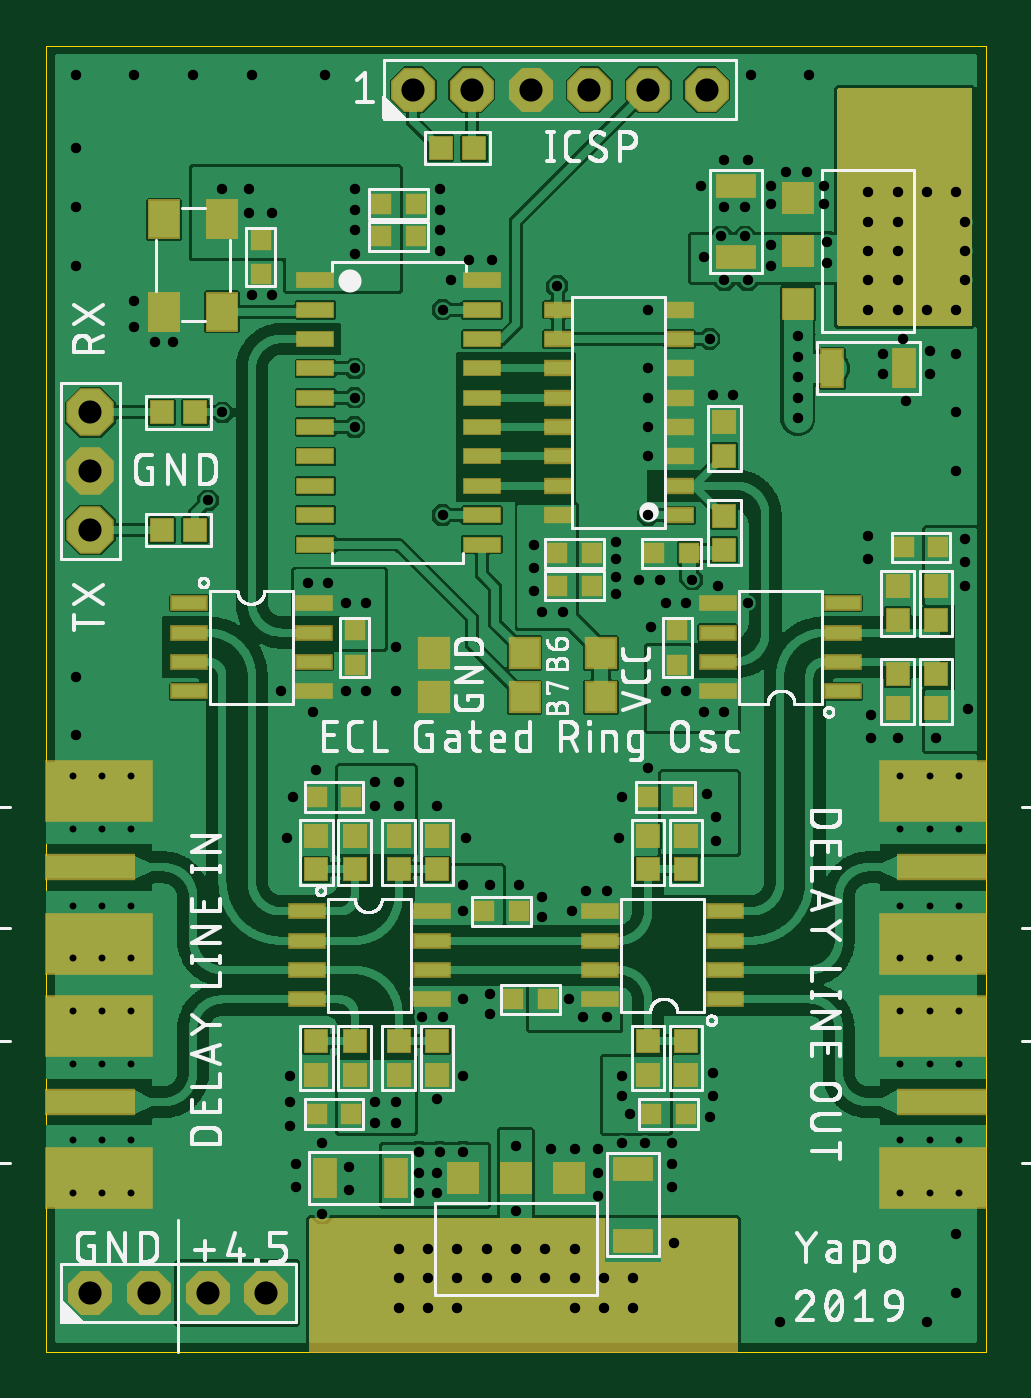
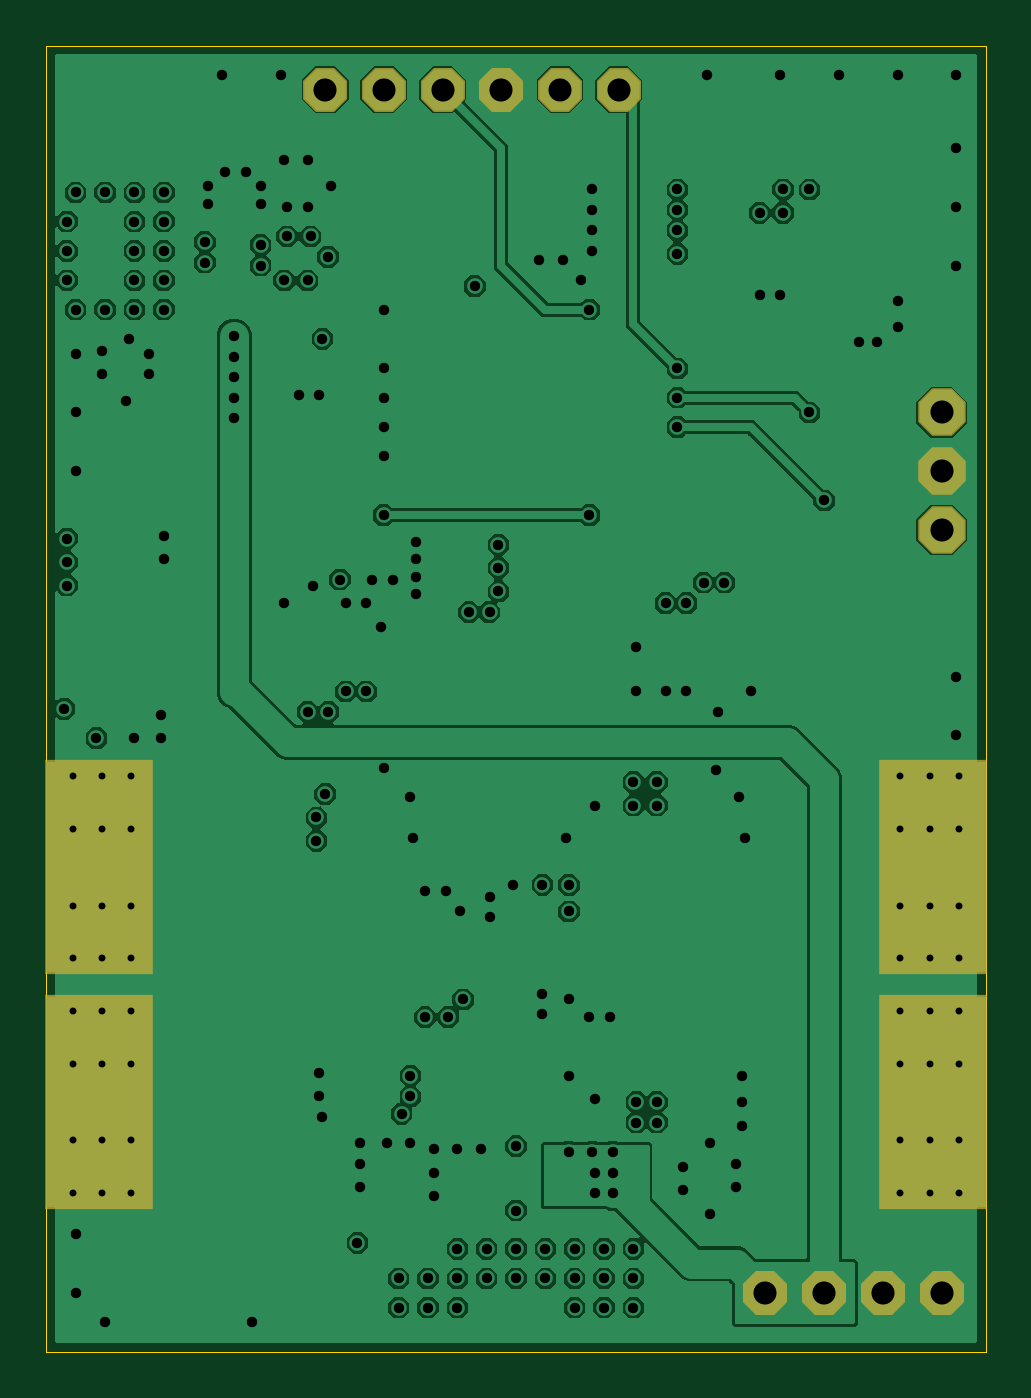
Circuit board: 8 layer files. Board 40.6 x 56.5 mm.
- outline: ecl-gated-ring-osc.boardoutline.ger (232 bytes)
- bottom_copper: ecl-gated-ring-osc.bottomlayer.ger (68518 bytes)
- bottom_mask: ecl-gated-ring-osc.bottomsoldermask.ger (1063 bytes)
- drill: ecl-gated-ring-osc.drills.xln (3969 bytes)
- paste: ecl-gated-ring-osc.tcream.ger (4050 bytes)
- top_copper: ecl-gated-ring-osc.toplayer.ger (209834 bytes)
- top_silk: ecl-gated-ring-osc.topsilkscreen.ger (115120 bytes)
- top_mask: ecl-gated-ring-osc.topsoldermask.ger (8421 bytes)

=== outline: ecl-gated-ring-osc.boardoutline.ger ===
G04 EAGLE Gerber RS-274X export*
G75*
%MOMM*%
%FSLAX34Y34*%
%LPD*%
%INBoard Outline*%
%IPPOS*%
%AMOC8*
5,1,8,0,0,1.08239X$1,22.5*%
G01*
%ADD10C,0.000000*%


D10*
X0Y0D02*
X406400Y0D01*
X406400Y565150D01*
X0Y565150D01*
X0Y0D01*
M02*

=== bottom_copper: ecl-gated-ring-osc.bottomlayer.ger (68518 bytes, source omitted) ===
=== bottom_mask: ecl-gated-ring-osc.bottomsoldermask.ger ===
G04 EAGLE Gerber RS-274X export*
G75*
%MOMM*%
%FSLAX34Y34*%
%LPD*%
%INSolder stop mask SOL*%
%IPPOS*%
%AMOC8*
5,1,8,0,0,1.08239X$1,22.5*%
G01*
%ADD10C,0.630200*%
%ADD11R,4.699000X9.271000*%
%ADD12P,2.061953X8X22.500000*%
%ADD13P,2.226909X8X292.500000*%


D10*
X394970Y147320D03*
X369570Y147320D03*
X394970Y68580D03*
X369570Y68580D03*
X382270Y68580D03*
X382270Y147320D03*
D11*
X383540Y107950D03*
D10*
X394970Y248920D03*
X369570Y248920D03*
X394970Y170180D03*
X369570Y170180D03*
X382270Y170180D03*
X382270Y248920D03*
D11*
X383540Y209550D03*
D10*
X11430Y170180D03*
X36830Y170180D03*
X11430Y248920D03*
X36830Y248920D03*
X24130Y248920D03*
X24130Y170180D03*
D11*
X22860Y209550D03*
D10*
X11430Y68580D03*
X36830Y68580D03*
X11430Y147320D03*
X36830Y147320D03*
X24130Y147320D03*
X24130Y68580D03*
D11*
X22860Y107950D03*
D12*
X209550Y546100D03*
X184150Y546100D03*
X158750Y546100D03*
X234950Y546100D03*
X260350Y546100D03*
X285750Y546100D03*
D13*
X19050Y381000D03*
X19050Y406400D03*
X19050Y355600D03*
D12*
X44450Y25400D03*
X19050Y25400D03*
X69850Y25400D03*
X95250Y25400D03*
M02*

=== drill: ecl-gated-ring-osc.drills.xln ===
M48
;GenerationSoftware,Autodesk,EAGLE,9.4.1*%
;CreationDate,2019-07-30T02:31:04Z*%
FMAT,2
ICI,OFF
METRIC,TZ,000.000
T4C0.300
T3C0.450
T2C1.000
%
G90
M71
T2
X9525Y2540
X20955Y54610
X18415Y54610
X15875Y54610
X23495Y54610
X26035Y54610
X28575Y54610
X1905Y38100
X1905Y40640
X1905Y35560
X4445Y2540
X1905Y2540
X6985Y2540
T3
X17780Y4445
X17780Y1905
X19050Y4445
X20320Y4445
X21590Y4445
X22860Y4445
X25400Y1905
X25400Y3175
X15240Y3175
X15240Y1905
X16510Y3175
X24130Y3175
X24130Y1905
X16510Y1905
X22098Y46101
X16510Y4445
X15240Y4445
X20320Y6096
X20320Y8890
X27178Y4699
X13335Y50292
X13335Y49403
X13335Y48514
X13335Y47498
X8763Y49276
X9779Y49276
X7620Y50292
X28702Y43815
X14224Y24638
X15113Y9906
X20320Y3175
X28575Y24130
X28956Y23114
X28956Y22098
X18034Y19050
X19177Y20193
X18034Y20193
X22606Y15240
X24257Y14478
X23241Y14478
X14224Y10795
X15113Y10795
X14224Y9906
X22860Y1905
X24892Y11938
X25273Y10287
X24892Y11049
X39751Y35179
X39751Y34163
X39751Y33147
X39878Y27813
X38481Y26543
X19050Y3175
X5461Y43688
X21590Y3175
X17780Y3175
X22860Y3175
X32512Y40384
X36830Y47625
X36830Y46355
X36830Y45085
X35560Y48895
X35560Y47625
X35560Y46355
X35560Y45085
X8763Y50292
X13335Y42545
X17145Y45085
X32512Y43940
X32512Y43051
X32512Y42162
X32512Y41273
X36830Y48895
X16129Y8636
X17018Y8636
X18034Y8636
X16129Y6858
X16891Y6858
X16891Y7747
X16129Y7747
X6985Y36830
X13335Y40005
X7620Y40640
X13335Y41275
X17145Y36195
X26035Y36195
X30353Y46355
X21463Y32004
X21082Y32893
X21082Y34925
X21082Y33909
X27940Y33401
X27686Y28575
X26797Y28575
X28448Y27686
X29337Y27686
X28448Y47371
X29210Y48260
X30226Y48260
X29337Y46355
X22352Y32004
X31369Y47879
X31369Y46990
X33782Y48006
X33782Y47117
X39370Y45085
X38100Y45085
X39751Y46355
X39751Y47625
X39751Y48895
X39370Y50165
X38100Y50165
X36830Y50165
X35560Y50165
X19177Y15494
X11684Y25146
X10668Y24003
X10414Y22225
X18161Y22225
X16891Y23622
X26035Y25273
X24892Y24003
X15240Y24638
X20447Y20193
X21463Y19685
X21463Y18796
X22733Y19050
X23368Y19939
X24257Y19939
X18034Y15240
X29718Y41402
X19177Y14605
X16256Y14478
X17145Y14478
X10541Y11938
X10541Y10795
X10541Y9779
X18034Y11938
X16891Y10922
X28829Y12065
X28829Y11049
X28702Y10160
X26162Y31369
X32004Y51054
X32893Y51054
X33655Y50419
X26035Y45085
X3810Y44323
X18288Y47244
X17526Y46355
X17018Y50292
X17018Y48514
X17018Y49403
X17018Y47625
X8890Y45720
X9779Y45720
X4699Y43688
X19304Y47244
X26035Y42545
X26035Y41275
X26035Y40005
X26035Y38735
X24765Y22225
X24638Y35052
X24638Y34290
X24638Y33528
X24638Y32766
X26543Y33401
X25654Y33401
X27686Y32385
X26797Y32385
X12954Y28575
X13843Y28575
X10160Y28575
X11557Y27686
X30353Y32385
X29083Y33147
X28829Y41402
X39370Y43180
X13081Y6985
X11938Y5969
X11938Y9017
X1270Y26670
X1270Y29210
X1270Y46990
X1270Y49530
X1270Y52070
X1270Y55245
X3810Y55245
X6350Y55245
X8890Y55245
X12065Y55245
X30480Y55245
X33020Y55245
X31369Y50419
X39370Y40640
X39370Y38100
X39370Y5080
X39370Y2540
X38100Y1270
X31750Y1270
X3810Y45466
X15113Y30480
X15113Y28575
X12954Y32385
X13843Y32385
X12192Y33274
X11303Y33274
X14224Y23622
X15240Y23622
X10795Y7112
X33655Y49657
X31369Y49657
X30226Y49530
X29337Y49530
X29337Y51562
X30353Y51562
X28321Y50419
X37084Y43815
X36195Y43180
X36195Y42291
X37211Y41148
X38227Y43307
X38227Y42291
X35687Y26543
X35560Y35306
X35560Y34290
X13081Y8001
X10795Y8128
X23876Y6731
X23876Y7747
X27051Y7112
X27051Y8128
X27051Y9017
X25908Y9017
X24892Y9017
X23876Y8763
X22860Y8763
X21844Y8763
X35687Y27559
X36830Y26543
T4
X1143Y9144
X1143Y12446
X3683Y12446
X3683Y9144
X1143Y6858
X3683Y6858
X1143Y14732
X3683Y14732
X2413Y14732
X2413Y6858
X2413Y9144
X2413Y12446
X38227Y9144
X38227Y12446
X38227Y14732
X38227Y6858
X36957Y6858
X39497Y6858
X36957Y14732
X39497Y14732
X36957Y12446
X36957Y9144
X39497Y12446
X39497Y9144
X1143Y22606
X39497Y22606
X36957Y19304
X36957Y22606
X39497Y24892
X36957Y24892
X39497Y17018
X36957Y17018
X38227Y17018
X38227Y24892
X38227Y22606
X38227Y19304
X39497Y19304
X1143Y19304
X3683Y22606
X3683Y19304
X1143Y17018
X3683Y17018
X1143Y24892
X3683Y24892
X2413Y24892
X2413Y17018
X2413Y19304
X2413Y22606
M30
=== paste: ecl-gated-ring-osc.tcream.ger ===
G04 EAGLE Gerber RS-274X export*
G75*
%MOMM*%
%FSLAX34Y34*%
%LPD*%
%INTop Solder Paste*%
%IPPOS*%
%AMOC8*
5,1,8,0,0,1.08239X$1,22.5*%
G01*
%ADD10R,1.500000X0.550000*%
%ADD11R,0.950000X0.950000*%
%ADD12R,4.572000X2.540000*%
%ADD13R,3.810000X1.016000*%
%ADD14R,0.800000X0.800000*%
%ADD15R,1.120000X0.580000*%
%ADD16R,1.550000X0.600000*%
%ADD17R,1.300000X1.600000*%
%ADD18R,1.300000X1.300000*%
%ADD19R,1.300000X3.600000*%
%ADD20R,0.900000X1.600000*%
%ADD21R,1.600000X0.900000*%
%ADD22R,3.600000X1.300000*%
%ADD23R,1.270000X1.270000*%


D10*
X112700Y190500D03*
X112700Y177800D03*
X112700Y165100D03*
X112700Y152400D03*
X166700Y152400D03*
X166700Y165100D03*
X166700Y177800D03*
X166700Y190500D03*
X293700Y152400D03*
X293700Y165100D03*
X293700Y177800D03*
X293700Y190500D03*
X239700Y190500D03*
X239700Y177800D03*
X239700Y165100D03*
X239700Y152400D03*
D11*
X276860Y223150D03*
X276860Y208650D03*
X260350Y119750D03*
X260350Y134250D03*
X276860Y134250D03*
X276860Y119750D03*
X260350Y208650D03*
X260350Y223150D03*
X133350Y119750D03*
X133350Y134250D03*
X152400Y119750D03*
X152400Y134250D03*
X168910Y134250D03*
X168910Y119750D03*
X116840Y134250D03*
X116840Y119750D03*
D12*
X383540Y140970D03*
X383540Y74930D03*
D13*
X387350Y107950D03*
D12*
X383540Y242570D03*
X383540Y176530D03*
D13*
X387350Y209550D03*
D12*
X22860Y176530D03*
X22860Y242570D03*
D13*
X19050Y209550D03*
D12*
X22860Y74930D03*
X22860Y140970D03*
D13*
X19050Y107950D03*
D14*
X276740Y102870D03*
X261740Y102870D03*
X116960Y240030D03*
X131960Y240030D03*
X260470Y240030D03*
X275470Y240030D03*
X116960Y102870D03*
X131960Y102870D03*
D10*
X344500Y285750D03*
X344500Y298450D03*
X344500Y311150D03*
X344500Y323850D03*
X290500Y323850D03*
X290500Y311150D03*
X290500Y298450D03*
X290500Y285750D03*
X61900Y323850D03*
X61900Y311150D03*
X61900Y298450D03*
X61900Y285750D03*
X115900Y285750D03*
X115900Y298450D03*
X115900Y311150D03*
X115900Y323850D03*
D15*
X274050Y400050D03*
X274050Y387350D03*
X274050Y374650D03*
X274050Y361950D03*
X274050Y412750D03*
X274050Y425450D03*
X274050Y438150D03*
X274050Y450850D03*
X221250Y400050D03*
X221250Y387350D03*
X221250Y374650D03*
X221250Y361950D03*
X221250Y412750D03*
X221250Y425450D03*
X221250Y438150D03*
X221250Y450850D03*
D16*
X116400Y412750D03*
X116400Y425450D03*
X116400Y438150D03*
X116400Y450850D03*
X116400Y463550D03*
X116400Y400050D03*
X116400Y387350D03*
X116400Y374650D03*
X116400Y361950D03*
X116400Y349250D03*
X188400Y412750D03*
X188400Y425450D03*
X188400Y438150D03*
X188400Y450850D03*
X188400Y463550D03*
X188400Y400050D03*
X188400Y387350D03*
X188400Y374650D03*
X188400Y361950D03*
X188400Y349250D03*
D17*
X76000Y449900D03*
X76000Y489900D03*
X51000Y449900D03*
X51000Y489900D03*
D11*
X64400Y355600D03*
X49900Y355600D03*
X64400Y406400D03*
X49900Y406400D03*
D14*
X236100Y345440D03*
X221100Y345440D03*
X159900Y496570D03*
X144900Y496570D03*
X159900Y482600D03*
X144900Y482600D03*
X273050Y312300D03*
X273050Y297300D03*
D18*
X325100Y476250D03*
X325100Y499250D03*
X325100Y453250D03*
D19*
X386100Y476250D03*
D20*
X371100Y425450D03*
X340100Y425450D03*
D21*
X298450Y504450D03*
X298450Y473450D03*
D18*
X203200Y74950D03*
X226200Y74950D03*
X180200Y74950D03*
D22*
X203200Y13950D03*
D20*
X120390Y74930D03*
X151390Y74930D03*
D21*
X254000Y79000D03*
X254000Y48000D03*
D11*
X384810Y331100D03*
X384810Y316600D03*
X384810Y278500D03*
X384810Y293000D03*
X368300Y293000D03*
X368300Y278500D03*
X368300Y316600D03*
X368300Y331100D03*
X133350Y223150D03*
X133350Y208650D03*
X152400Y223150D03*
X152400Y208650D03*
X168910Y208650D03*
X168910Y223150D03*
X116840Y208650D03*
X116840Y223150D03*
D14*
X204350Y190500D03*
X189350Y190500D03*
X202050Y152400D03*
X217050Y152400D03*
X92710Y466210D03*
X92710Y481210D03*
X370960Y347980D03*
X385960Y347980D03*
X133350Y297300D03*
X133350Y312300D03*
D11*
X293370Y347080D03*
X293370Y361580D03*
X293370Y387720D03*
X293370Y402220D03*
D14*
X263010Y345440D03*
X278010Y345440D03*
D11*
X170550Y520700D03*
X185050Y520700D03*
D14*
X236100Y331470D03*
X221100Y331470D03*
D23*
X207010Y283210D03*
X207010Y302260D03*
X240030Y283210D03*
X167640Y302260D03*
X240030Y302260D03*
X167640Y283210D03*
M02*

=== top_copper: ecl-gated-ring-osc.toplayer.ger (209834 bytes, source omitted) ===
=== top_silk: ecl-gated-ring-osc.topsilkscreen.ger (115120 bytes, source omitted) ===
=== top_mask: ecl-gated-ring-osc.topsoldermask.ger (8421 bytes, source omitted) ===
